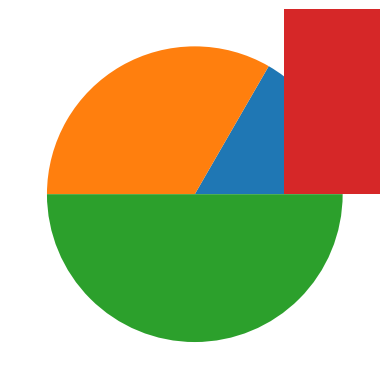
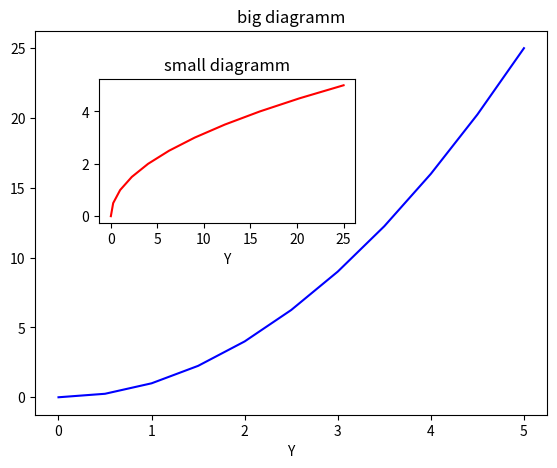
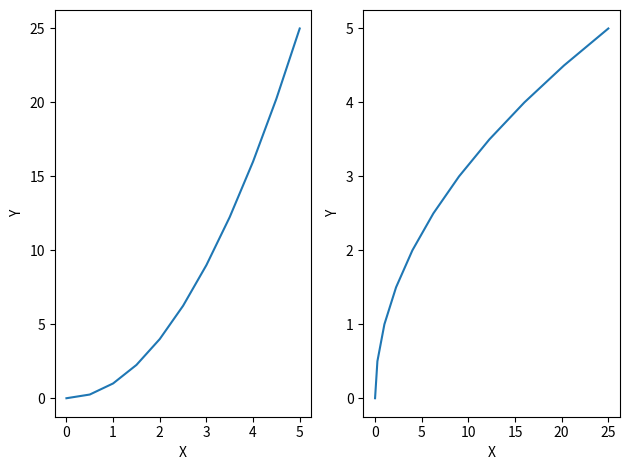
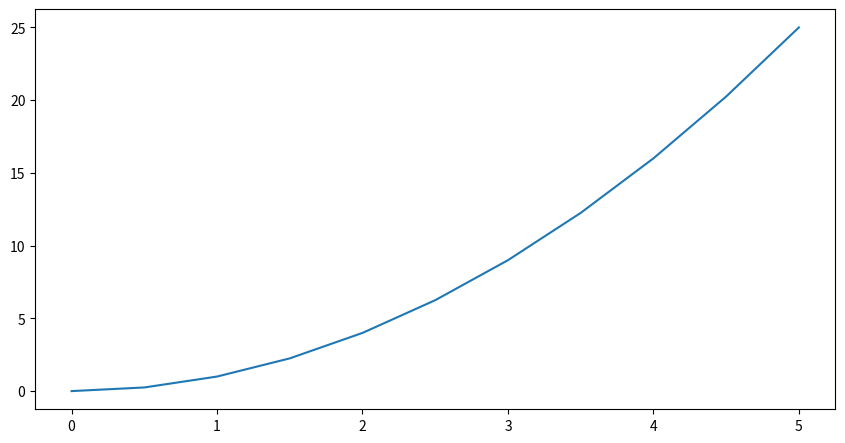
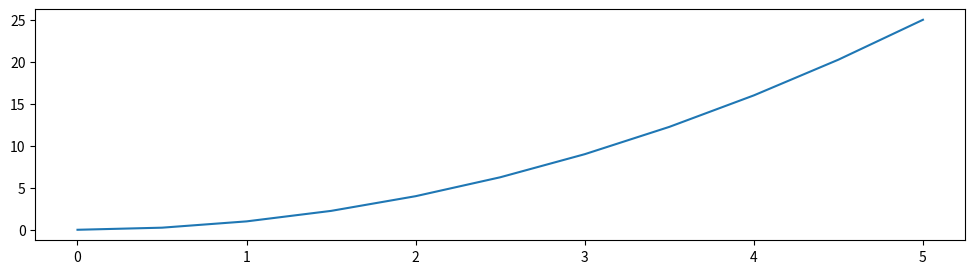

Source code (Python) for these figures, in order:
import matplotlib.pyplot as plt

plt.plot([1,2,3],[4,5,4], color = '#21c4ed', linestyle='dashed', marker='o')
# erste Liste die X-Werte, zweite Liste Y-Werte
# color via HEX - Farbe finden über color picker (google)
# allgemeine Infos = https://matplotlib.org/api/pyplot_api.html#matplotlib.pyplot.plot
#linestyle = https://matplotlib.org/api/lines_api.html#matplotlib.lines.Line2D.set_linestyle
# marker = https://matplotlib.org/api/markers_api.html#module-matplotlib.markers
plt.show() # Starten der Anzeige

# verschieden Diagrammtypen
plt.pie([1, 2, 3])
plt.show()

plt.bar([1, 2, 4], [5, 6, 5])
plt.show()

plt.scatter([1, 2, 4], [5, 6, 5])
plt.show()

plt.scatter([1, 2, 4], [5, 6, 5], color = "#ff0000", marker = "x")
plt.show()


# Objektorientierte Erstellung eins Diagramms mit einer eingesestzten Grafik

import numpy as np

x = np.linspace(0,5,11)
y = x**2

af = plt.figure() #Diagramm erstellen (leere Arbeitsfläche)
axes1 = af.add_axes([0.1,0.1,0.8,0.8]) # Positionierung der Grafik
axes2 = af.add_axes([0.2,0.5,0.4,0.3]) # Positionierung der eingesetzten Grafik

# Großes Diagramm
axes1.plot(x,y,'b')
axes1.set_xlabel('X') # Achsenbezeichnung x
axes1.set_xlabel('Y') # Achsenbezeichnung Y
axes1.set_title('big diagramm') #Diagramm - Titel

# Eingesetztes Diagramm mit Achse 2
axes2.plot(y, x, 'r')
axes2.set_xlabel('X') # Achsenbezeichnung x
axes2.set_xlabel('Y') # Achsenbezeichnung Y
axes2.set_title('small diagramm') #Diagramm - Titel

plt.show()

#Erstellung von 2 oder mehreren Diagrammen in einem Output

diagramm, axes = plt.subplots(nrows = 1, ncols = 2) #diagramm ist variable & gibt das man ein Diagramm erstellen will;
# über axes werden die Anzahl der Plots definiert.

#Diagramm1
axes[0].plot(x,y)
axes[0].set_xlabel('X')
axes[0].set_ylabel('Y')
#Diagramm2
axes[1].plot(y,x)
axes[1].set_ylabel('Y')
axes[1].set_xlabel('X')


diagramm
plt.tight_layout()
plt.show()


diag = plt.figure(figsize=(8,4),dpi=150) #DPI gibt die Auflösung und somit die Größe an.

ax= diag.add_axes([0,0,1,1])
ax.plot(x,y)


#Erstellen und Abspeichern einer Grafik als PNG-Datei
diag, axes=plt.subplots(figsize=(12,3),dpi=100) #DPI gibt die Auflösung und somit die Größe an.
axes.plot(x,y)
diag.savefig('dateiname.png', dpi=200) # Abspeichern einer Matplotlib Grafik